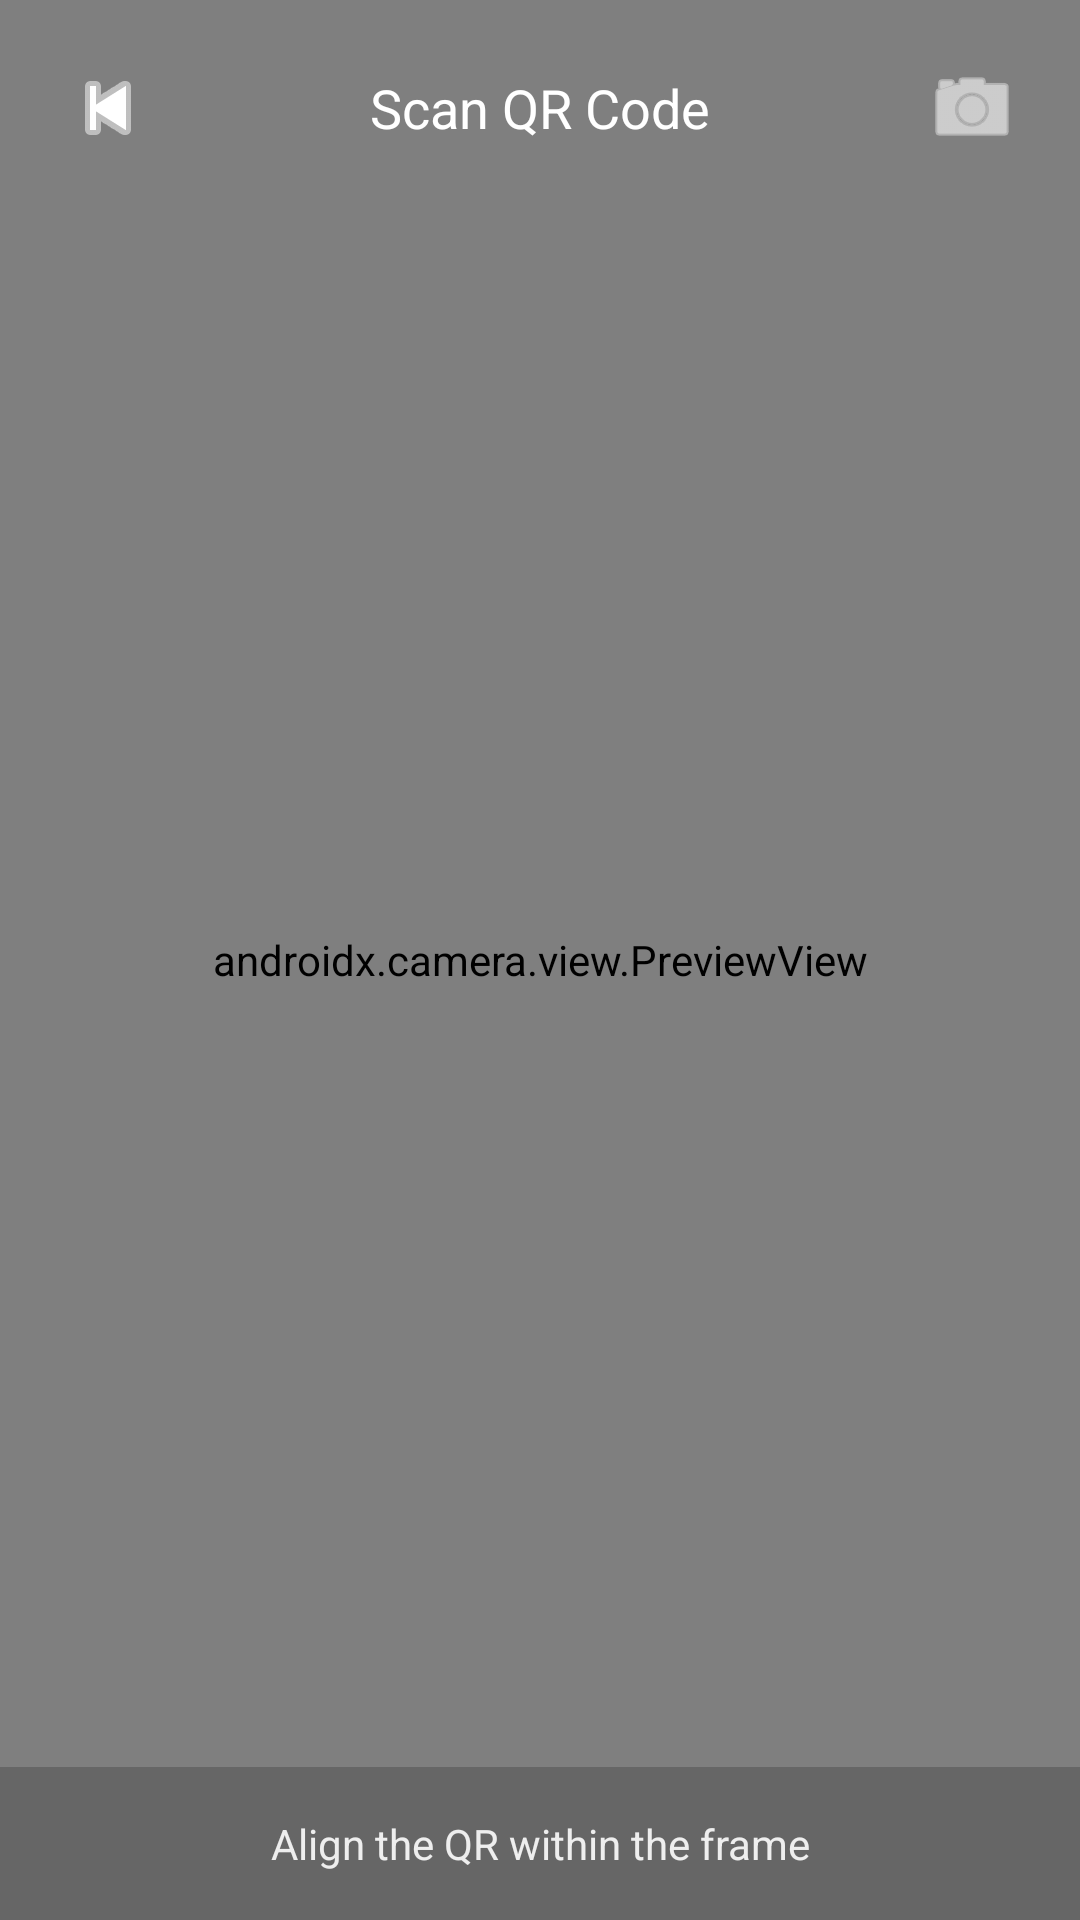

Produce the Android XML layout that renders to this screen, including the resource entries it uses.
<!-- AndroidManifest.xml: application theme Theme.LoyaltyProgram -->
<!-- res/layout/fragment_scan.xml -->
<?xml version="1.0" encoding="utf-8"?>
<FrameLayout xmlns:android="http://schemas.android.com/apk/res/android"
    xmlns:app="http://schemas.android.com/apk/res-auto"
    xmlns:tools="http://schemas.android.com/tools"
    android:id="@+id/scan_root"
    android:layout_width="match_parent"
    android:layout_height="match_parent"
    tools:context=".ScanFragment">

    <androidx.camera.view.PreviewView
        android:id="@+id/previewView"
        android:layout_width="match_parent"
        android:layout_height="match_parent" />

    
    <android.gesture.GestureOverlayView
        android:id="@+id/viewfinder"
        android:layout_width="match_parent"
        android:layout_height="match_parent" />

    
    <LinearLayout
        android:layout_width="match_parent"
        android:layout_height="wrap_content"
        android:padding="16dp"
        android:gravity="center_vertical"
        android:orientation="horizontal">

        <ImageButton
            android:id="@+id/btnBack"
            android:layout_width="40dp"
            android:layout_height="40dp"
            android:background="@android:color/transparent"
            android:contentDescription="Back"
            android:src="@android:drawable/ic_media_previous"
            app:tint="#FFFFFF" />

        <TextView
            android:layout_width="0dp"
            android:layout_height="wrap_content"
            android:layout_weight="1"
            android:text="Scan QR Code"
            android:textColor="#FFFFFF"
            android:textSize="18sp"
            android:gravity="center" />

        <ImageButton
            android:id="@+id/btnTorch"
            android:layout_width="40dp"
            android:layout_height="40dp"
            android:background="@android:color/transparent"
            android:contentDescription="Toggle torch"
            android:src="@android:drawable/ic_menu_camera"
            app:tint="#FFFFFF" />
    </LinearLayout>

    
    <TextView
        android:id="@+id/tvStatus"
        android:layout_width="match_parent"
        android:layout_height="wrap_content"
        android:layout_gravity="bottom"
        android:padding="16dp"
        android:text="Align the QR within the frame"
        android:textColor="#EEEEEE"
        android:textSize="14sp"
        android:gravity="center"
        android:background="#33000000" />
</FrameLayout>
<!-- resources referenced by this layout -->
<resources>
  <style name="Theme.LoyaltyProgram" parent="Base.Theme.LoyaltyProgram" />
  <style name="Base.Theme.LoyaltyProgram" parent="Theme.Material3.DayNight.NoActionBar">
  
          <item name="colorPrimary">#F2F2F2</item>
      </style>
</resources>
